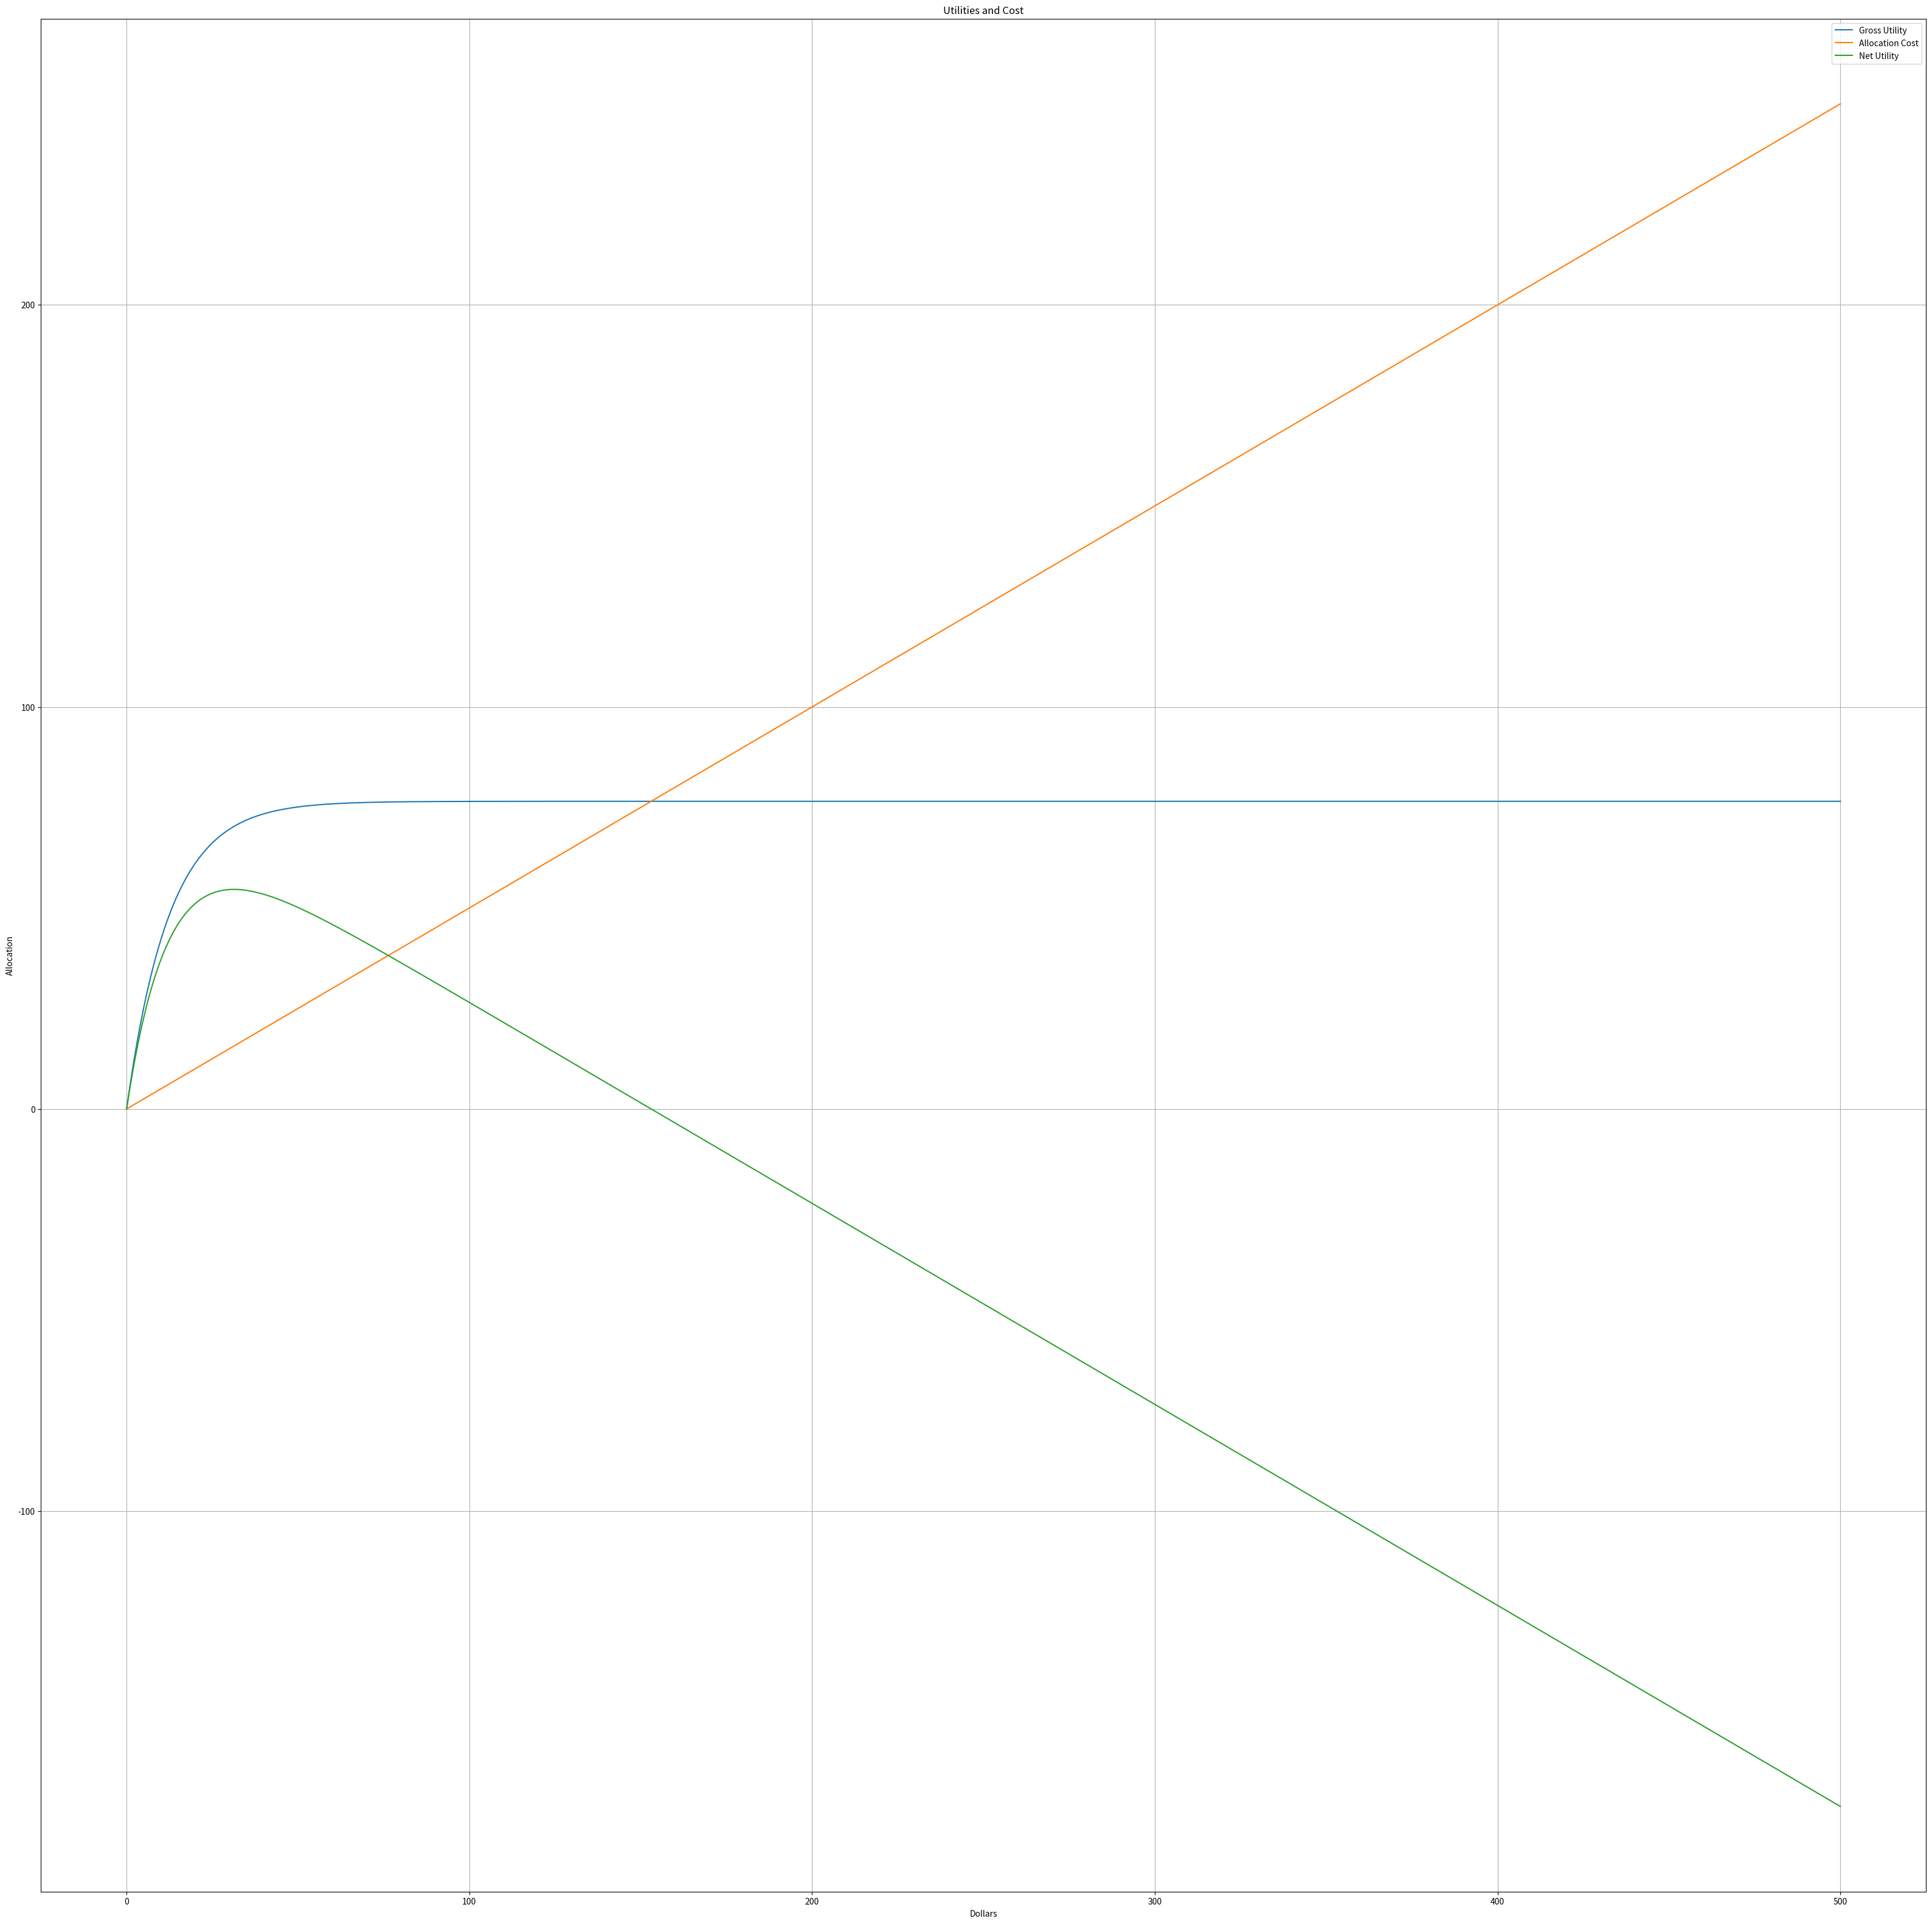

Reproduce this figure in Python.
import math
import numpy as np
import matplotlib.pyplot as plt

# Constants
beta_i = 1.5e-8  # Benefit factor
avg_load = 48530.0  # Average load
xi = 0.08
cpu_price = 0.5
horizon = 365 * 3
daily_time_slots = 96
time_slots_in_horizon = horizon * daily_time_slots
optimal_allocation = np.log(cpu_price / (time_slots_in_horizon * beta_i * avg_load * xi)) / -xi

# Range of h^i (allocated resources)
allocated_resources = np.linspace(0, 500, 1000)  # Adjust the range as necessary

# Gross utility function
gross_utility = beta_i * avg_load * (1 - np.exp(-xi * allocated_resources)) * time_slots_in_horizon
# Allocation cost
allocation_cost = cpu_price * allocated_resources
# Net utility function
net_utility = gross_utility - allocation_cost

plt.figure(figsize=(40, 40))
plt.plot(allocated_resources, gross_utility, label='Gross Utility')
plt.plot(allocated_resources, allocation_cost, label='Allocation Cost')
plt.plot(allocated_resources, net_utility, label='Net Utility')
plt.xlabel('Dollars')
plt.ylabel('Allocation')
plt.title('Utilities and Cost')
plt.legend()
plt.grid(True)
plt.show()
